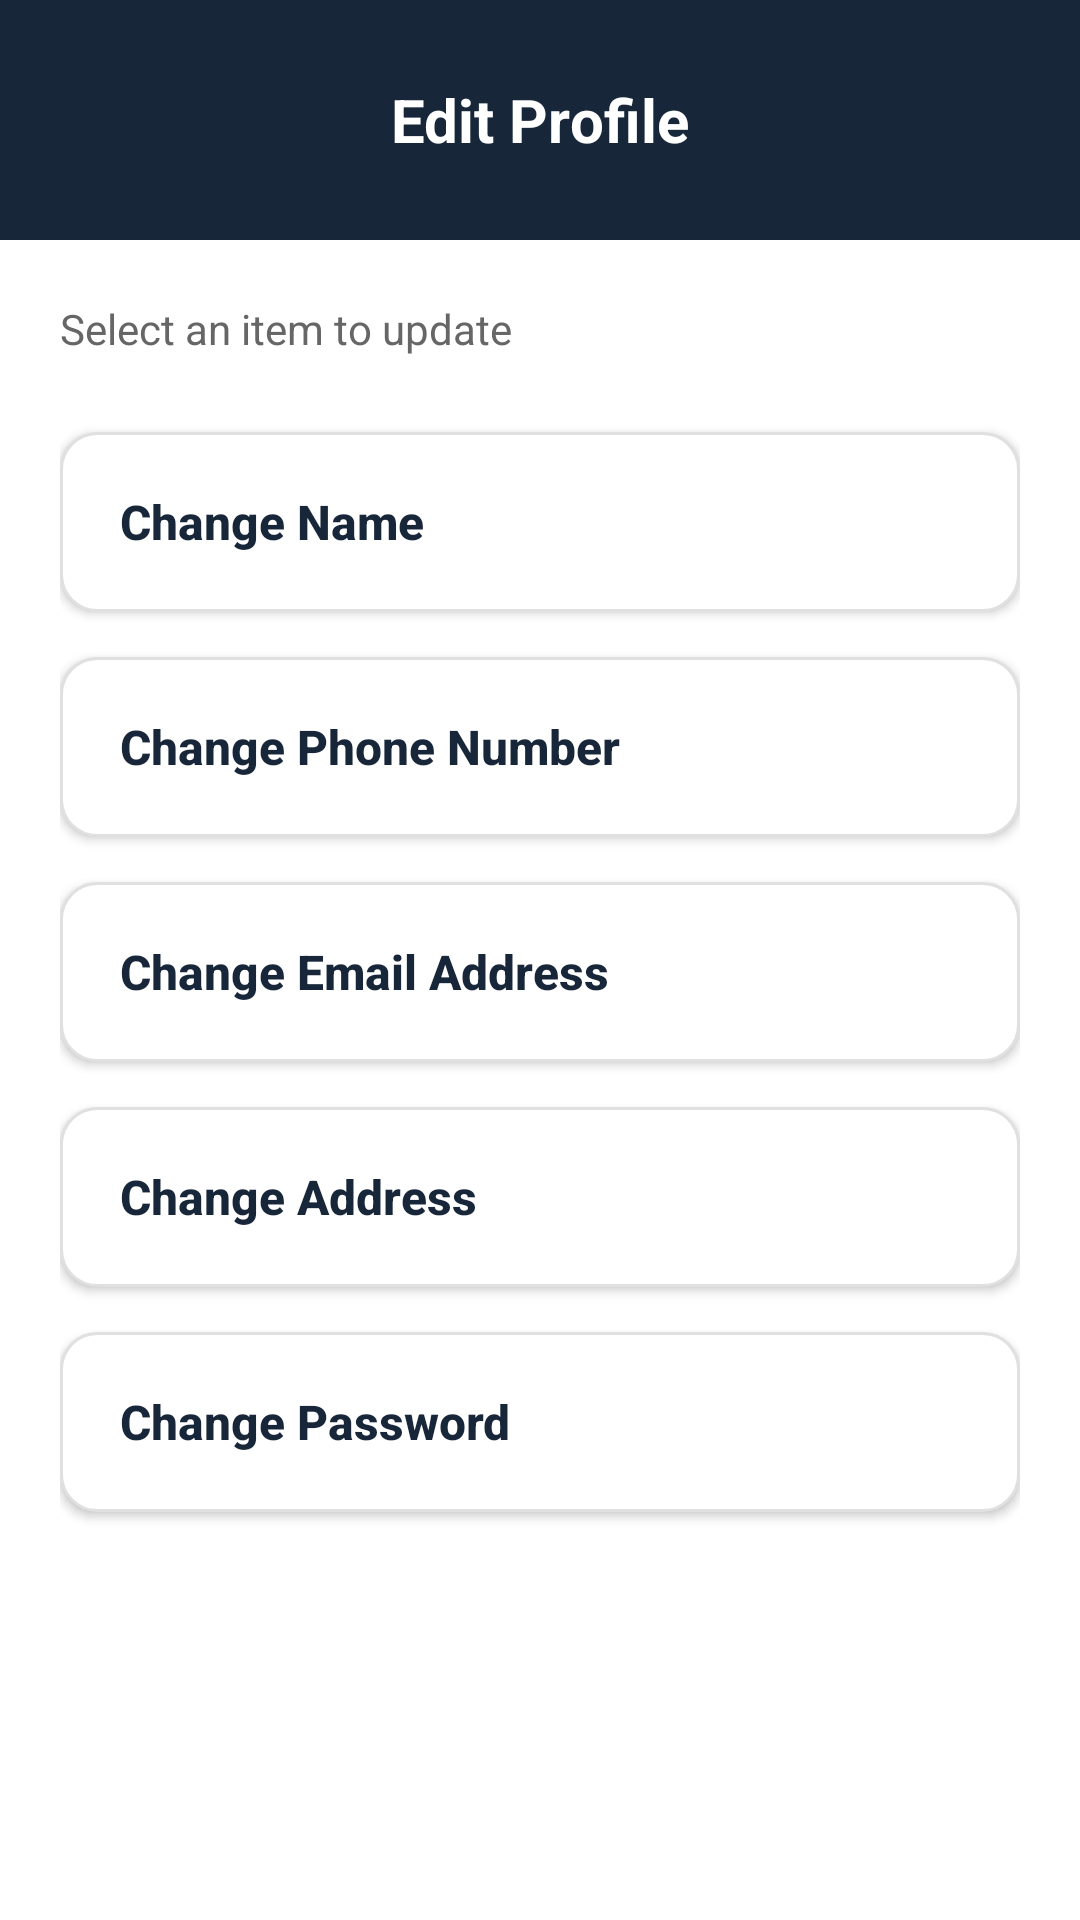

The Android layout XML behind this screen, and the referenced resources:
<!-- AndroidManifest.xml: application theme Theme.OnServe -->
<!-- res/layout/activity_edit_profile.xml -->
<?xml version="1.0" encoding="utf-8"?>
<LinearLayout xmlns:android="http://schemas.android.com/apk/res/android"
    xmlns:app="http://schemas.android.com/apk/res-auto"
    android:layout_width="match_parent"
    android:layout_height="match_parent"
    android:background="@color/white"
    android:orientation="vertical">

    
    <RelativeLayout
        android:layout_width="match_parent"
        android:layout_height="80dp"
        android:background="@color/navy_onserve"
        android:paddingHorizontal="16dp">

        <FrameLayout
            android:id="@+id/btn_back_container"
            android:layout_width="56dp"
            android:layout_height="56dp"
            android:layout_centerVertical="true"
            android:clickable="true"
            android:focusable="true"
            android:background="?attr/selectableItemBackgroundBorderless">

            <ImageView
                android:layout_width="24dp"
                android:layout_height="24dp"
                android:layout_gravity="center"
                android:src="@drawable/ic_back_arrow"
                app:tint="@color/white" />
        </FrameLayout>

        <TextView
            android:layout_width="wrap_content"
            android:layout_height="wrap_content"
            android:layout_centerInParent="true"
            android:text="Edit Profile"
            android:textColor="@color/white"
            android:textSize="20sp"
            android:textStyle="bold" />
    </RelativeLayout>

    <ScrollView
        android:layout_width="match_parent"
        android:layout_height="match_parent"
        android:padding="20dp">

        <LinearLayout
            android:layout_width="match_parent"
            android:layout_height="wrap_content"
            android:orientation="vertical">

            <TextView
                android:layout_width="wrap_content"
                android:layout_height="wrap_content"
                android:layout_marginBottom="25dp"
                android:text="Select an item to update"
                android:textColor="@color/text_gray"
                android:textSize="14sp" />

            
            <android.widget.Button
                android:id="@+id/btn_change_name"
                android:layout_width="match_parent"
                android:layout_height="60dp"
                android:layout_marginBottom="15dp"
                android:background="@drawable/card_white_rounded"
                android:elevation="2dp"
                android:gravity="center_vertical"
                android:paddingHorizontal="20dp"
                android:text="Change Name"
                android:textAllCaps="false"
                android:textColor="@color/navy_onserve"
                android:textSize="16sp"
                android:textStyle="bold" />

            
            <android.widget.Button
                android:id="@+id/btn_change_phone"
                android:layout_width="match_parent"
                android:layout_height="60dp"
                android:layout_marginBottom="15dp"
                android:background="@drawable/card_white_rounded"
                android:elevation="2dp"
                android:gravity="center_vertical"
                android:paddingHorizontal="20dp"
                android:text="Change Phone Number"
                android:textAllCaps="false"
                android:textColor="@color/navy_onserve"
                android:textSize="16sp"
                android:textStyle="bold" />

            
            <android.widget.Button
                android:id="@+id/btn_change_email"
                android:layout_width="match_parent"
                android:layout_height="60dp"
                android:layout_marginBottom="15dp"
                android:background="@drawable/card_white_rounded"
                android:elevation="2dp"
                android:gravity="center_vertical"
                android:paddingHorizontal="20dp"
                android:text="Change Email Address"
                android:textAllCaps="false"
                android:textColor="@color/navy_onserve"
                android:textSize="16sp"
                android:textStyle="bold" />

            
            <android.widget.Button
                android:id="@+id/btn_change_address"
                android:layout_width="match_parent"
                android:layout_height="60dp"
                android:layout_marginBottom="15dp"
                android:background="@drawable/card_white_rounded"
                android:elevation="2dp"
                android:gravity="center_vertical"
                android:paddingHorizontal="20dp"
                android:text="Change Address"
                android:textAllCaps="false"
                android:textColor="@color/navy_onserve"
                android:textSize="16sp"
                android:textStyle="bold" />

            
            <android.widget.Button
                android:id="@+id/btn_change_password"
                android:layout_width="match_parent"
                android:layout_height="60dp"
                android:layout_marginBottom="30dp"
                android:background="@drawable/card_white_rounded"
                android:elevation="2dp"
                android:gravity="center_vertical"
                android:paddingHorizontal="20dp"
                android:text="Change Password"
                android:textAllCaps="false"
                android:textColor="@color/navy_onserve"
                android:textSize="16sp"
                android:textStyle="bold" />

        </LinearLayout>
    </ScrollView>
</LinearLayout>
<!-- resources referenced by this layout -->
<resources>
  <color name="navy_onserve">#18263a</color>
  <color name="text_gray">#666666</color>
  <color name="white">#ffffff</color>
  <!-- drawable card_white_rounded (drawable) -->
  <?xml version="1.0" encoding="utf-8"?>
  <shape xmlns:android="http://schemas.android.com/apk/res/android"
      android:shape="rectangle">
      <solid android:color="@color/white" />
      <corners android:radius="12dp" />
      <stroke
          android:width="1dp"
          android:color="@color/gray_border" />
  </shape>
  <style name="Theme.OnServe" parent="Base.Theme.OnServe" />
  <color name="gray_border">#E0E0E0</color>
  <style name="Base.Theme.OnServe" parent="Theme.Material3.DayNight.NoActionBar">
          
          
      </style>
</resources>
